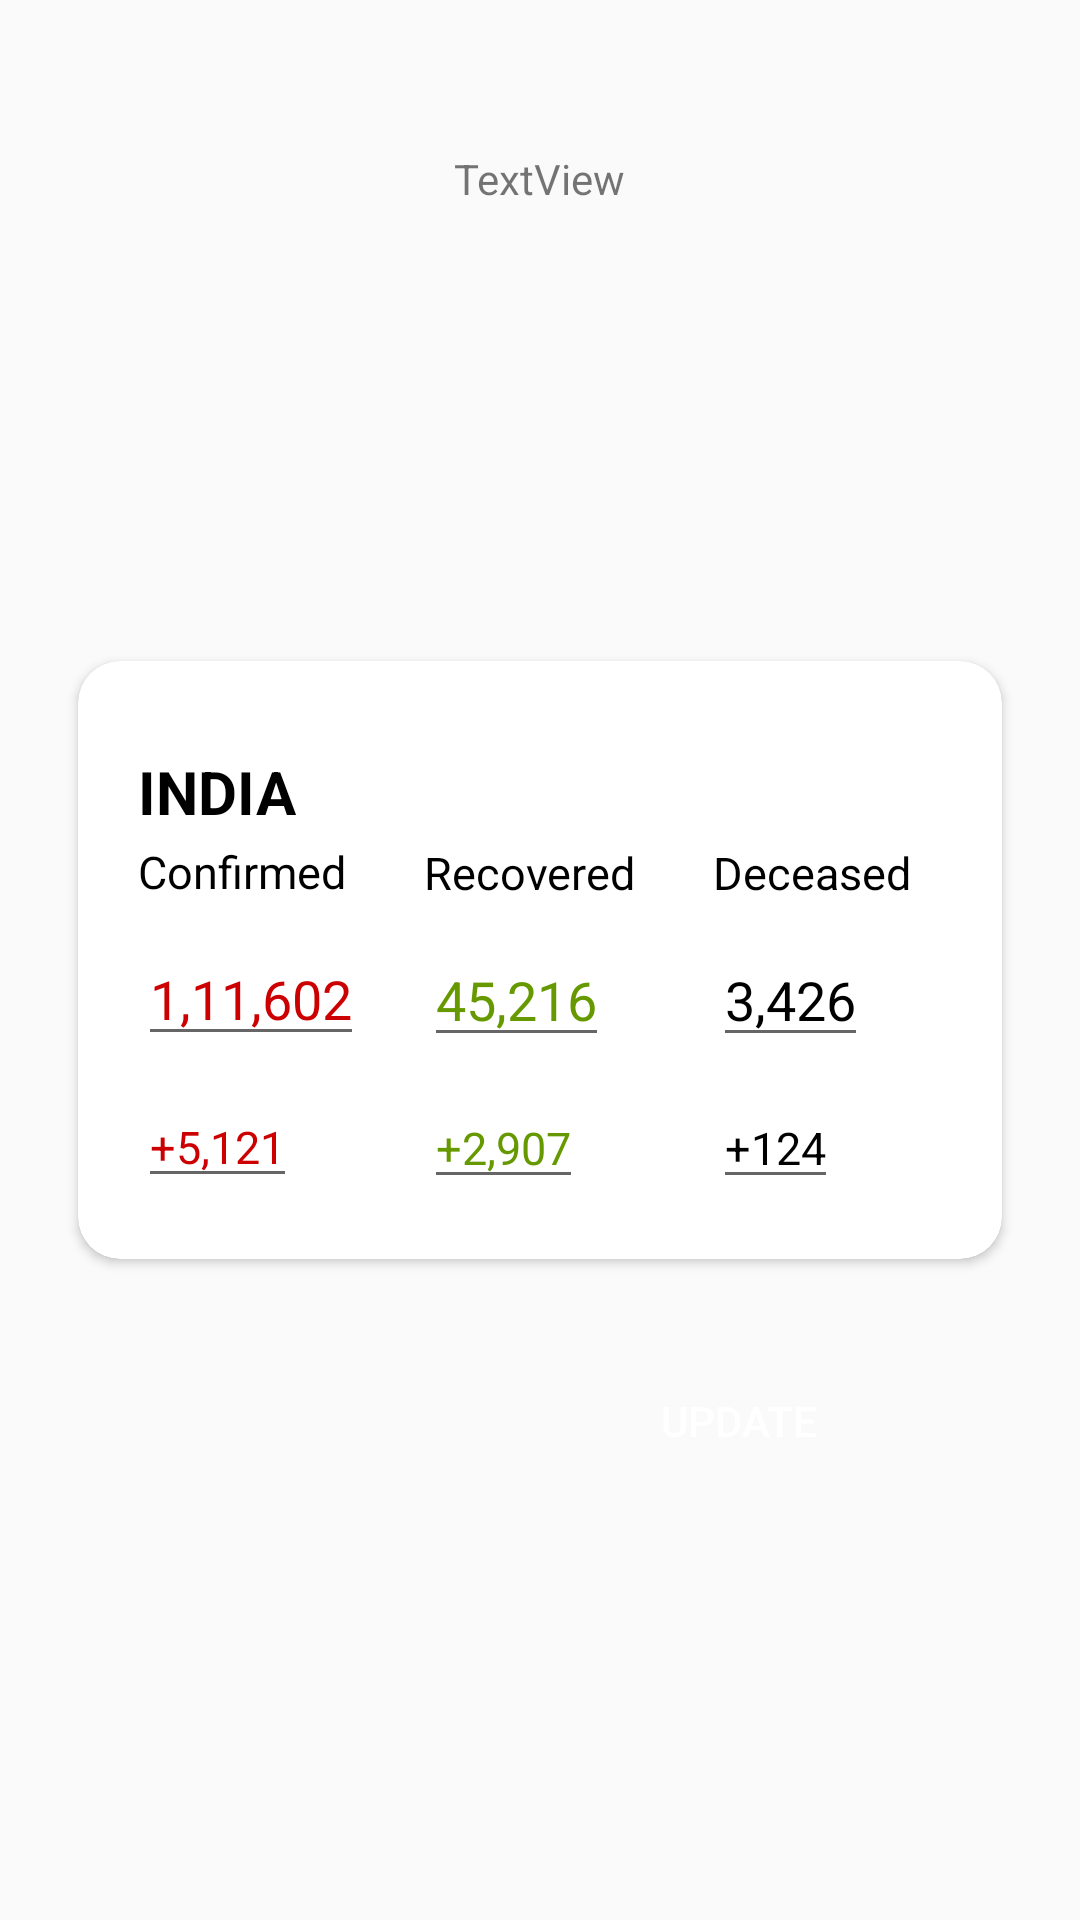

Produce the Android XML layout that renders to this screen, including the resource entries it uses.
<!-- AndroidManifest.xml: application theme AppTheme -->
<!-- res/layout/activity_admin.xml -->
<?xml version="1.0" encoding="utf-8"?>
<RelativeLayout xmlns:android="http://schemas.android.com/apk/res/android"
    xmlns:app="http://schemas.android.com/apk/res-auto"
    xmlns:tools="http://schemas.android.com/tools"
    android:layout_width="match_parent"
    android:layout_height="match_parent"
    tools:context=".AdminActivity">

    <androidx.cardview.widget.CardView
        android:id="@+id/card_view"
        android:layout_below="@+id/timeline"
        android:layout_marginTop="-60dp"
        android:layout_gravity="center"
        android:layout_marginLeft="20dp"
        android:layout_centerInParent="true"
        android:layout_marginRight="20dp"
        android:layout_width="wrap_content"
        android:layout_height="wrap_content"
        app:cardCornerRadius="14dp">

        <LinearLayout
            android:layout_width="wrap_content"
            android:weightSum="3"
            android:padding="10dp"
            android:layout_height="match_parent"
            android:orientation="horizontal">

            <LinearLayout
                android:layout_width="wrap_content"
                android:layout_height="match_parent"
                android:padding="10dp"
                android:orientation="vertical">

                <TextView
                    android:layout_width="wrap_content"
                    android:layout_height="wrap_content"
                    android:text="INDIA"
                    android:textSize="20dp"
                    android:textStyle="bold"
                    android:textColor="@android:color/black"
                    android:layout_marginTop="10dp" />
                <TextView
                    android:layout_width="wrap_content"
                    android:layout_height="wrap_content"
                    android:text="Confirmed"
                    android:textSize="15dp"
                    android:layout_marginTop="3dp"
                    android:textColor="@android:color/black"/>
                <EditText
                    android:id="@+id/con"
                    android:layout_width="wrap_content"
                    android:layout_height="wrap_content"
                    android:text="1,11,602"
                    android:textSize="18dp"
                    android:layout_marginTop="10dp"
                    android:textColor="@android:color/holo_red_dark"/>
                <EditText
                    android:id="@+id/conn"
                    android:layout_width="wrap_content"
                    android:layout_height="wrap_content"
                    android:text="+5,121"
                    android:textSize="15dp"
                    android:layout_marginTop="10dp"
                    android:textColor="@android:color/holo_red_dark"/>

            </LinearLayout>


            <LinearLayout
                android:layout_width="wrap_content"
                android:layout_height="match_parent"
                android:padding="10dp"
                android:orientation="vertical">

                <TextView
                    android:layout_width="wrap_content"
                    android:layout_height="wrap_content"
                    android:text="Tamil Nadu"
                    android:visibility="invisible"
                    android:textSize="15dp"
                    android:textStyle="bold"
                    android:textColor="@android:color/black"
                    android:layout_marginTop="10dp" />
                <TextView
                    android:layout_width="wrap_content"
                    android:layout_height="wrap_content"
                    android:text="Recovered"
                    android:textSize="15dp"
                    android:layout_marginTop="10dp"
                    android:textColor="@android:color/black"/>
                <EditText
                    android:id="@+id/rec"
                    android:layout_width="wrap_content"
                    android:layout_height="wrap_content"
                    android:text="45,216"
                    android:textSize="18dp"
                    android:layout_marginTop="10dp"
                    android:textColor="@android:color/holo_green_dark"/>
                <EditText
                    android:id="@+id/recc"
                    android:layout_width="wrap_content"
                    android:layout_height="wrap_content"
                    android:text="+2,907"
                    android:textSize="15dp"
                    android:layout_marginTop="10dp"
                    android:textColor="@android:color/holo_green_dark"/>




            </LinearLayout>
            <LinearLayout
                android:layout_width="wrap_content"
                android:layout_height="match_parent"
                android:padding="10dp"
                android:orientation="vertical">

                <TextView
                    android:layout_width="wrap_content"
                    android:layout_height="wrap_content"
                    android:text="Tamil Nadu"
                    android:visibility="invisible"
                    android:textSize="15dp"
                    android:textStyle="bold"
                    android:textColor="@android:color/black"
                    android:layout_marginTop="10dp" />
                <TextView
                    android:layout_width="wrap_content"
                    android:layout_height="wrap_content"
                    android:text="Deceased"
                    android:textSize="15dp"
                    android:layout_marginTop="10dp"
                    android:textColor="@android:color/black"/>
                <EditText
                    android:id="@+id/dec"
                    android:layout_width="wrap_content"
                    android:layout_height="wrap_content"
                    android:text="3,426"
                    android:textSize="18dp"
                    android:layout_marginTop="10dp"
                    android:textColor="@android:color/black"/>
                <EditText
                    android:id="@+id/decc"
                    android:layout_width="wrap_content"
                    android:layout_height="wrap_content"
                    android:text="+124"
                    android:textSize="15dp"
                    android:layout_marginTop="10dp"
                    android:textColor="@android:color/black"/>
            </LinearLayout>

        </LinearLayout>





    </androidx.cardview.widget.CardView>


    <Button
        android:layout_width="wrap_content"
        android:layout_height="wrap_content"
        android:text="Update"
        android:layout_below="@+id/card_view"
        android:layout_alignParentRight="true"
        android:layout_marginRight="70dp"
        android:layout_gravity="center"
        android:id="@+id/update"
        android:background="@drawable/background_button"
        android:layout_marginTop="30dp"
        android:textColor="#fff"/>

    <TextView
        android:id="@+id/testing"
        android:layout_width="wrap_content"
        android:layout_height="wrap_content"
        android:layout_centerInParent="true"
        android:layout_alignParentTop="true"
        android:layout_marginTop="50dp"
        android:text="TextView" />


</RelativeLayout>
<!-- resources referenced by this layout -->
<resources>
  <style name="AppTheme" parent="Theme.AppCompat.Light.NoActionBar">
          
          <item name="colorPrimary">#FFC107</item>
          <item name="colorPrimaryDark">#FF9800</item>
          <item name="colorAccent">#FF5722</item>
      </style>
</resources>
